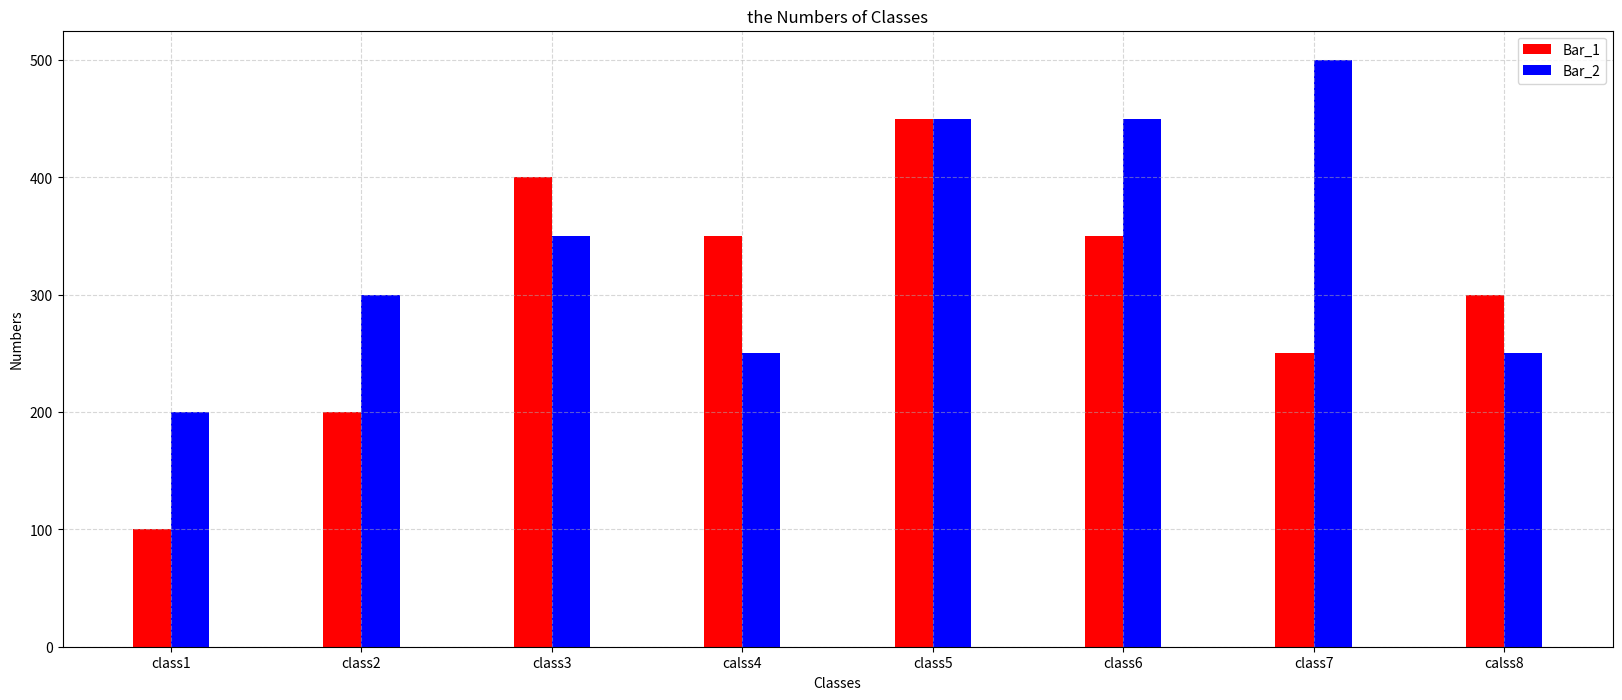

Python code for this plot:
import numpy as np
import matplotlib.pyplot as plt
import random


#对比柱状图bar
x = range(8) 
y = [100,200,400,350,450,350,250,300]
z = [200,300,350,250,450,450,500,250]
plt.figure(figsize=(20,8), dpi=80)
plt.bar( x, y, width=0.2, color='r', label='Bar_1' )
#加一个柱状图，[i+0.2 for i in x]为间距生成式
plt.bar( [i+0.2 for i in x], z, width=0.2, color='b', label='Bar_2' )
plt.legend()
plt.grid(True, linestyle='--', alpha=0.5)
#修改x刻度名字
plt.xticks([i+0.1 for i in x], ['class1','class2','class3','calss4','class5','class6','class7','calss8']) 
#设置xy标签
plt.xlabel('Classes')
plt.ylabel('Numbers')
plt.title('the Numbers of Classes')

#调整图的尺寸，对于标注超过线时
plt.subplots_adjust(left=None,bottom=None,right=None,top=None,wspace=0.999,hspace=0.3)
plt.show()
